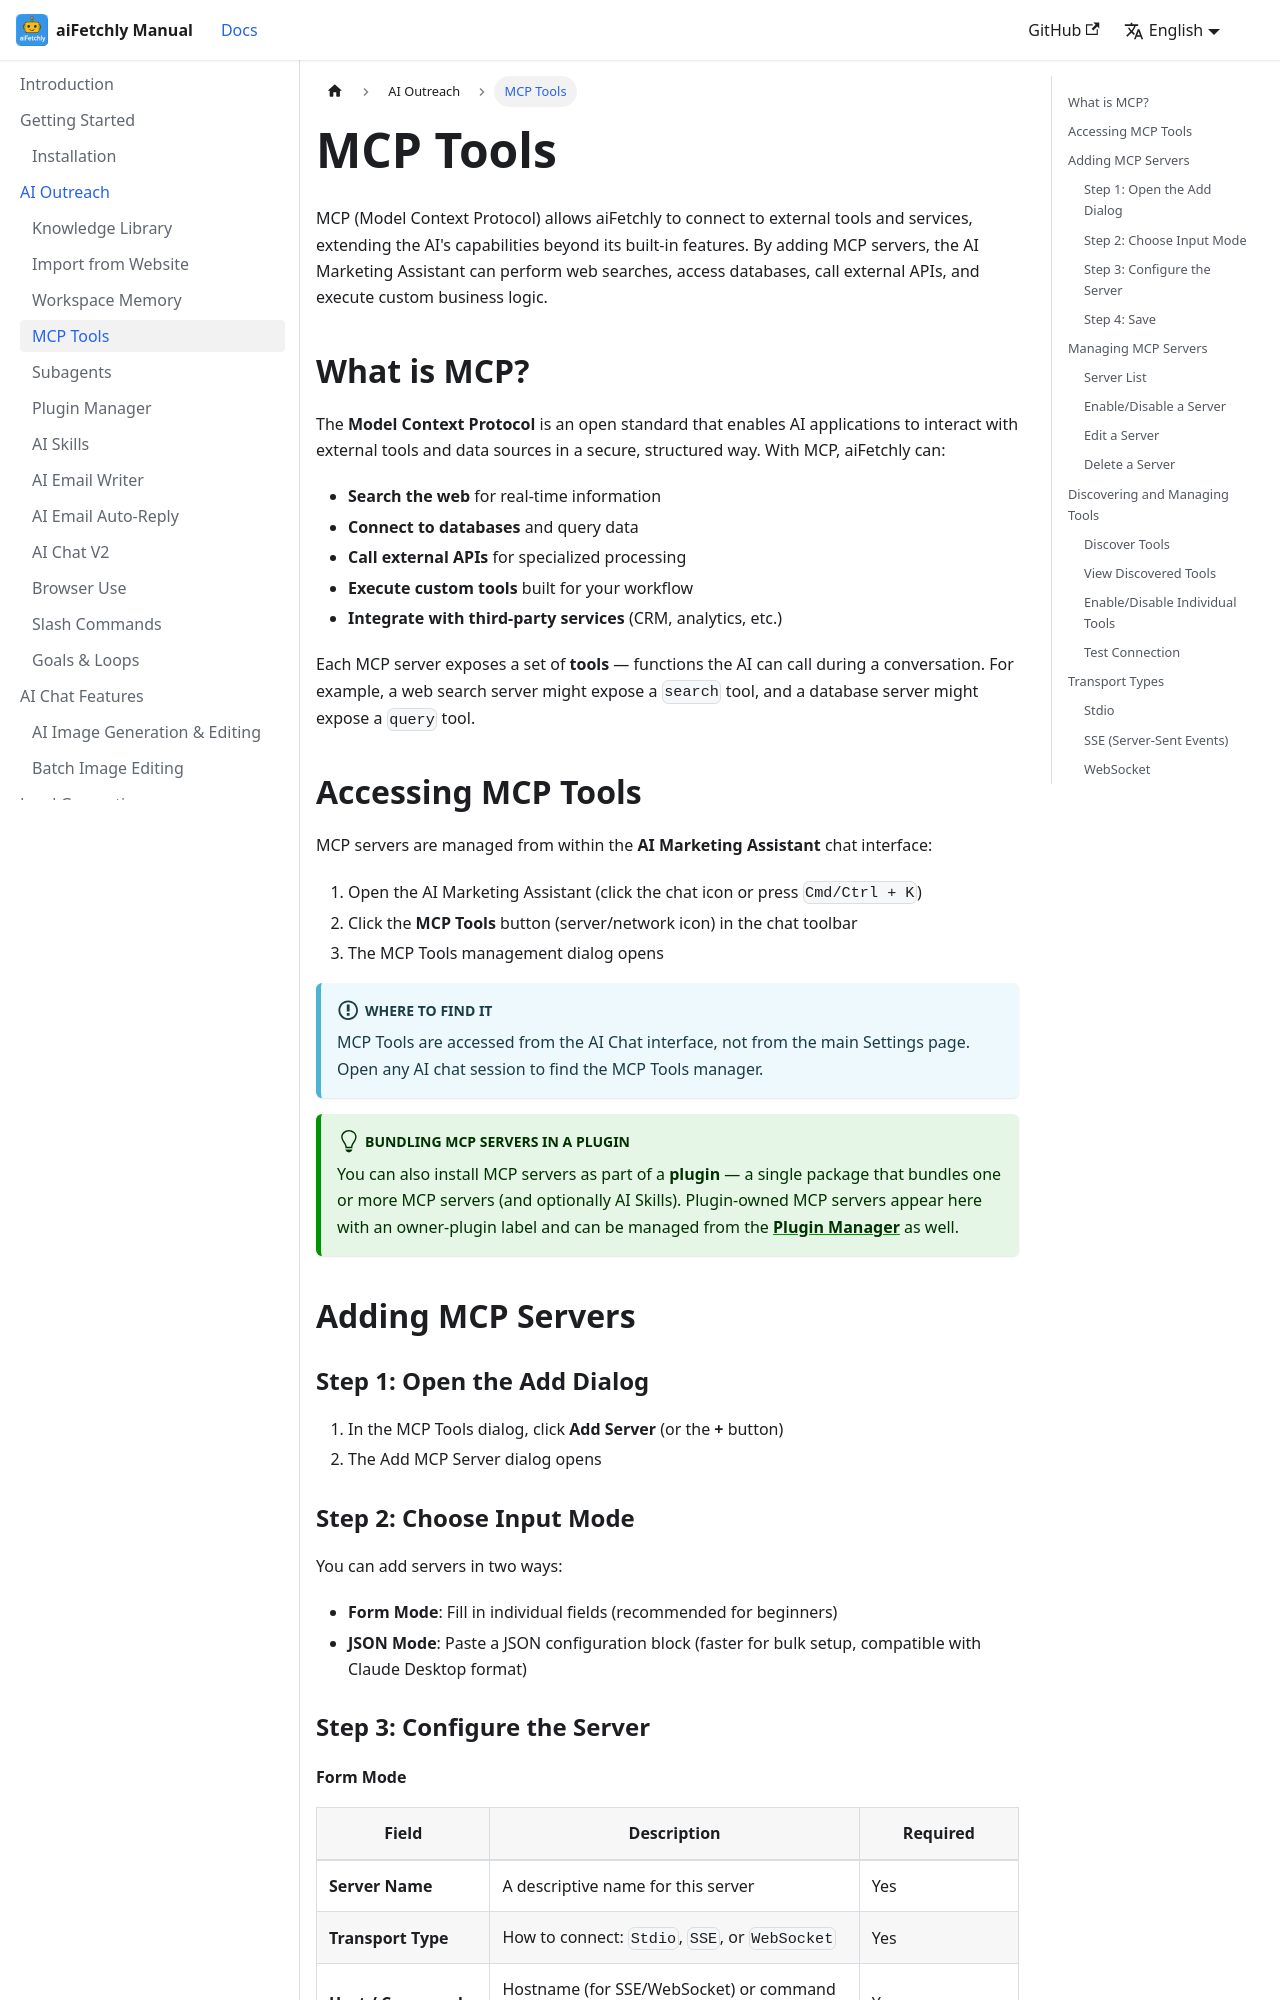

repository: robertzengcn/aifetchly-manual · page: docs/ai-outreach/mcp-tools/index.html · generator: docusaurus

---
id: mcp-tools
title: MCP Tools
sidebar_label: MCP Tools
description: Extend AI capabilities by connecting to external tools and services using the Model Context Protocol (MCP).
---

# MCP Tools

MCP (Model Context Protocol) allows aiFetchly to connect to external tools and services, extending the AI's capabilities beyond its built-in features. By adding MCP servers, the AI Marketing Assistant can perform web searches, access databases, call external APIs, and execute custom business logic.

## What is MCP?

The **Model Context Protocol** is an open standard that enables AI applications to interact with external tools and data sources in a secure, structured way. With MCP, aiFetchly can:

- **Search the web** for real-time information
- **Connect to databases** and query data
- **Call external APIs** for specialized processing
- **Execute custom tools** built for your workflow
- **Integrate with third-party services** (CRM, analytics, etc.)

Each MCP server exposes a set of **tools** — functions the AI can call during a conversation. For example, a web search server might expose a `search` tool, and a database server might expose a `query` tool.
